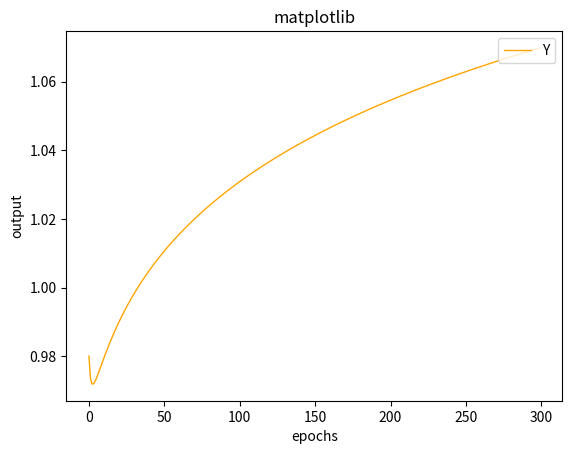

Here is the Python script that generated this plot:
import numpy as np
import matplotlib.pyplot as plt

'''
本程序和Neural network-single neuron(cross-entropy).py程序对应
只不过添加了一个神经元
但发现仅一层参数有明显变化，观察cost function发现交叉熵求导只能消除第一层的sigmoid倒数，但无法消除其他层，
故参数偏差较大时其他层梯度极小，几乎无法学习
直觉上和单层效果应该相近
但实验结果表明两层收敛效果是单层的10倍。。。。。。而且快速收敛所用代数为5左右，单层却需要50左右
why？？明明中间结果b和1只差了10的-9次方
'''

def sigmoid(z):
    return 1.0/(1.0+np.exp(-z))

def update(w1,w2,b1,b2,y,b,n):
    delta_w1=-1.0*y*w2*b*(1-b)*n
    delta_b1=delta_w1
    delta_w2=-1.0*y*b
    delta_b2=-1.0*y

    return w1+delta_w1,b1+delta_b1,w2+delta_w2,b2+delta_b2

w1,b1,w2,b2=1,0,1,0#10,10,10,10

epochs=300

x_data=[]
y_data=[]

for i in range(epochs):
    a=w1+b1
    b=sigmoid(a)
    t=w2*b+b2

    y=sigmoid(t)
    w1,b1,w2,b2=update(w1,w2,b1,b2,y,b,0.15)
    x_data.append(i)
    y_data.append(w1)

plt.plot(x_data, y_data, linewidth=1, color="orange")
plt.title("matplotlib")
plt.xlabel("epochs")
plt.ylabel("output")
# 设置图例
plt.legend(["Y","Z"], loc="upper right")
#plt.grid(True)
plt.show()

print(w1,b1,w2,b2,sigmoid(w1+b1))
#最后大致收敛至0.001
#print(sigmoid(10))
#0.9999999979388463
